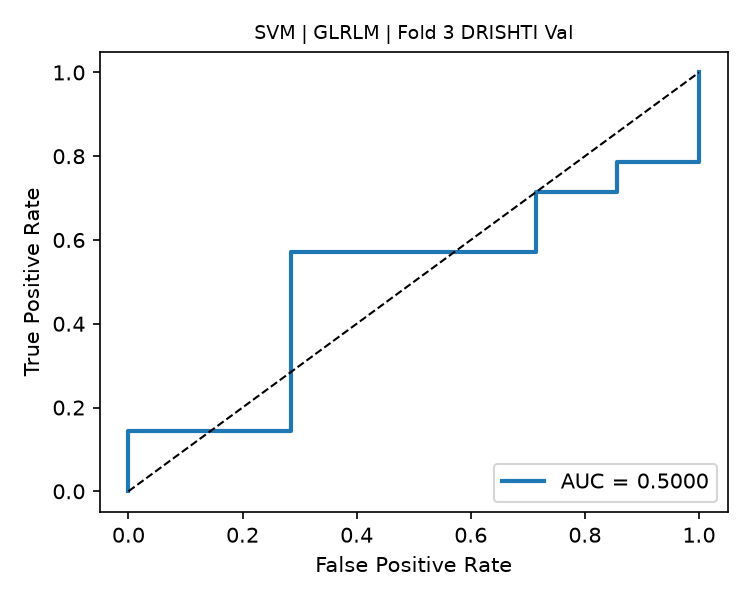

Source data for this figure (header and first rows):
fpr, tpr, threshold
0.0, 0.0, inf
0.0, 0.07143, 0.8592
0.0, 0.1429, 0.81
0.2857, 0.1429, 0.7933
0.2857, 0.5714, 0.7188
0.7143, 0.5714, 0.6885
0.7143, 0.7143, 0.6333
0.8571, 0.7143, 0.6305
0.8571, 0.7857, 0.6295
1.0, 0.7857, 0.6136
1.0, 1.0, 0.3659
